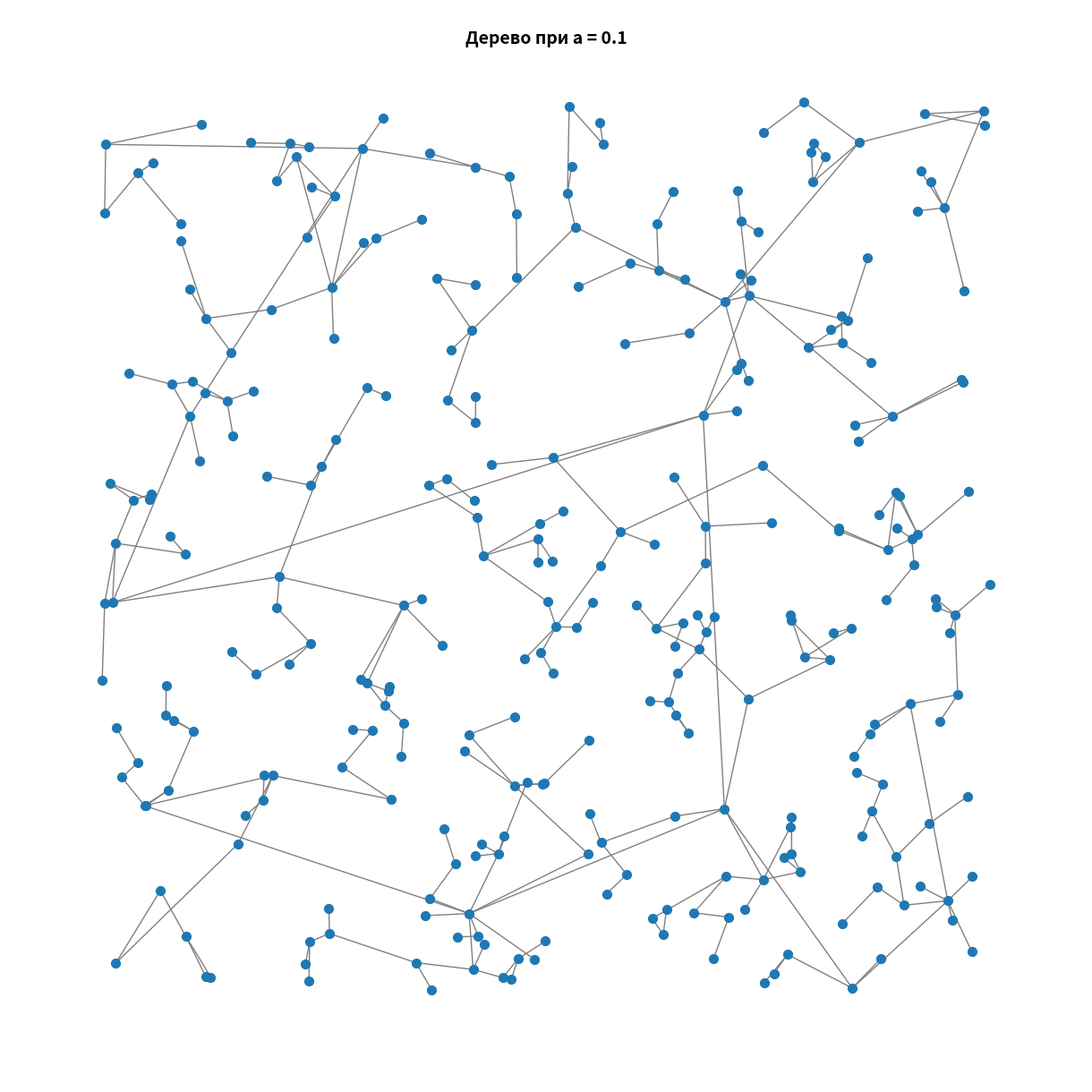
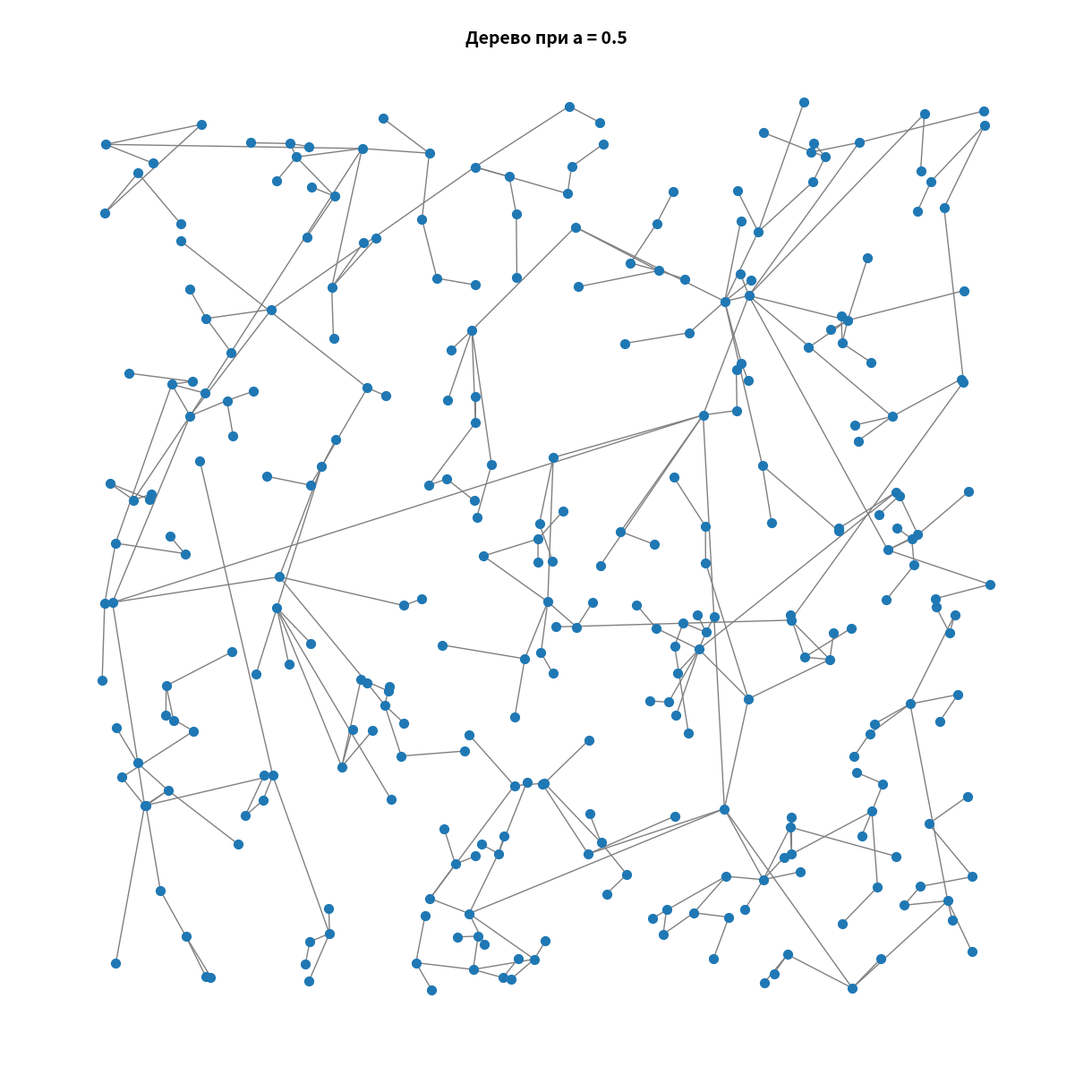
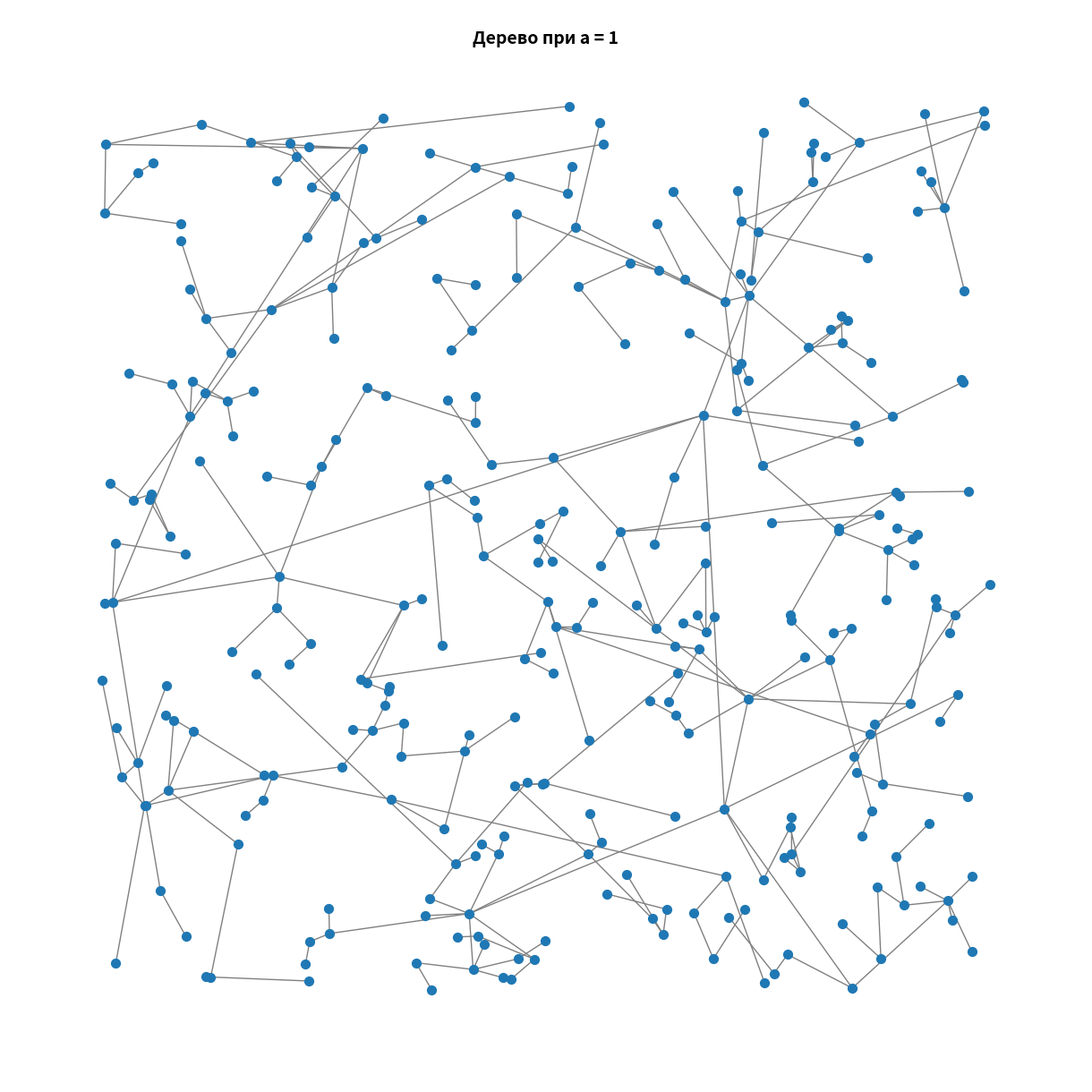
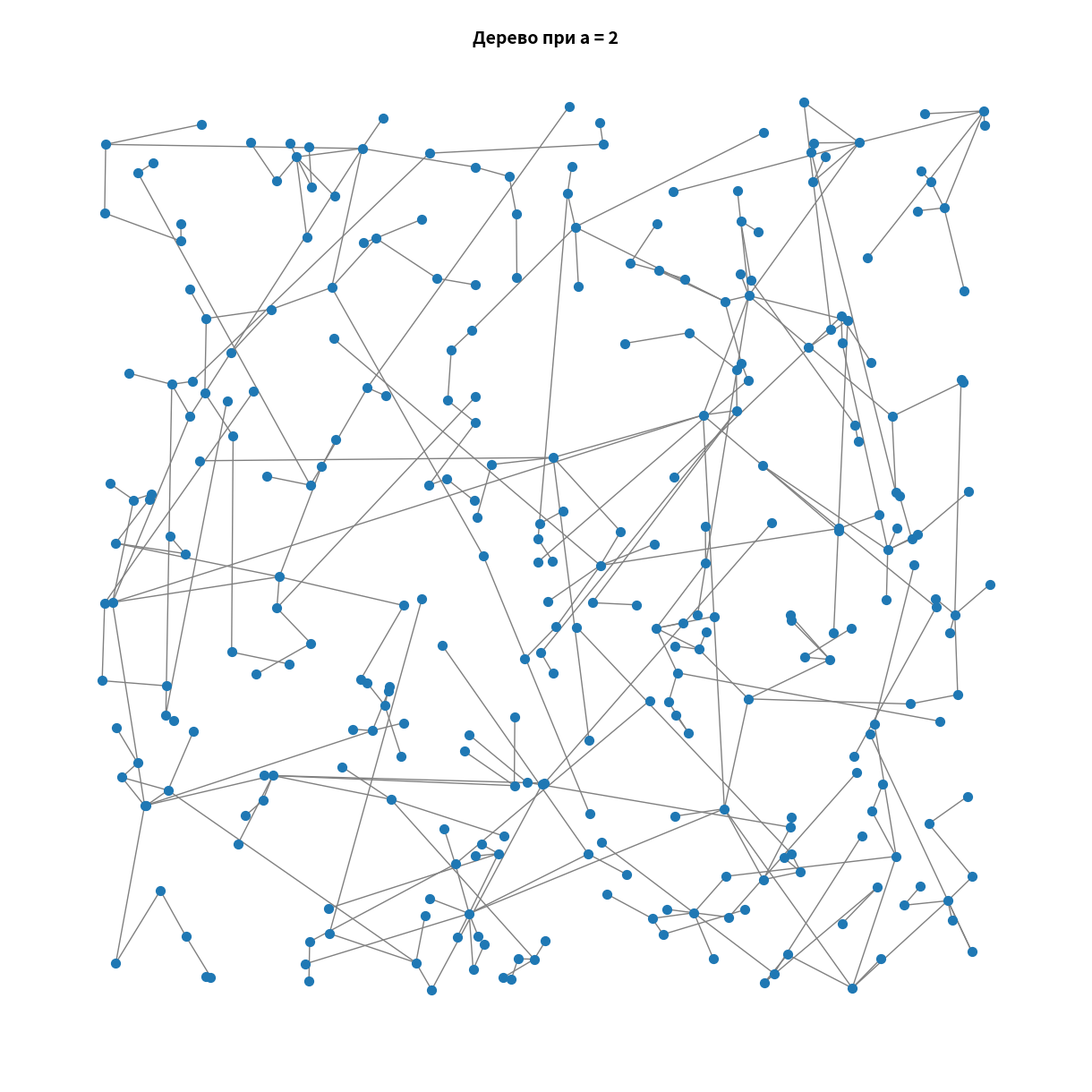
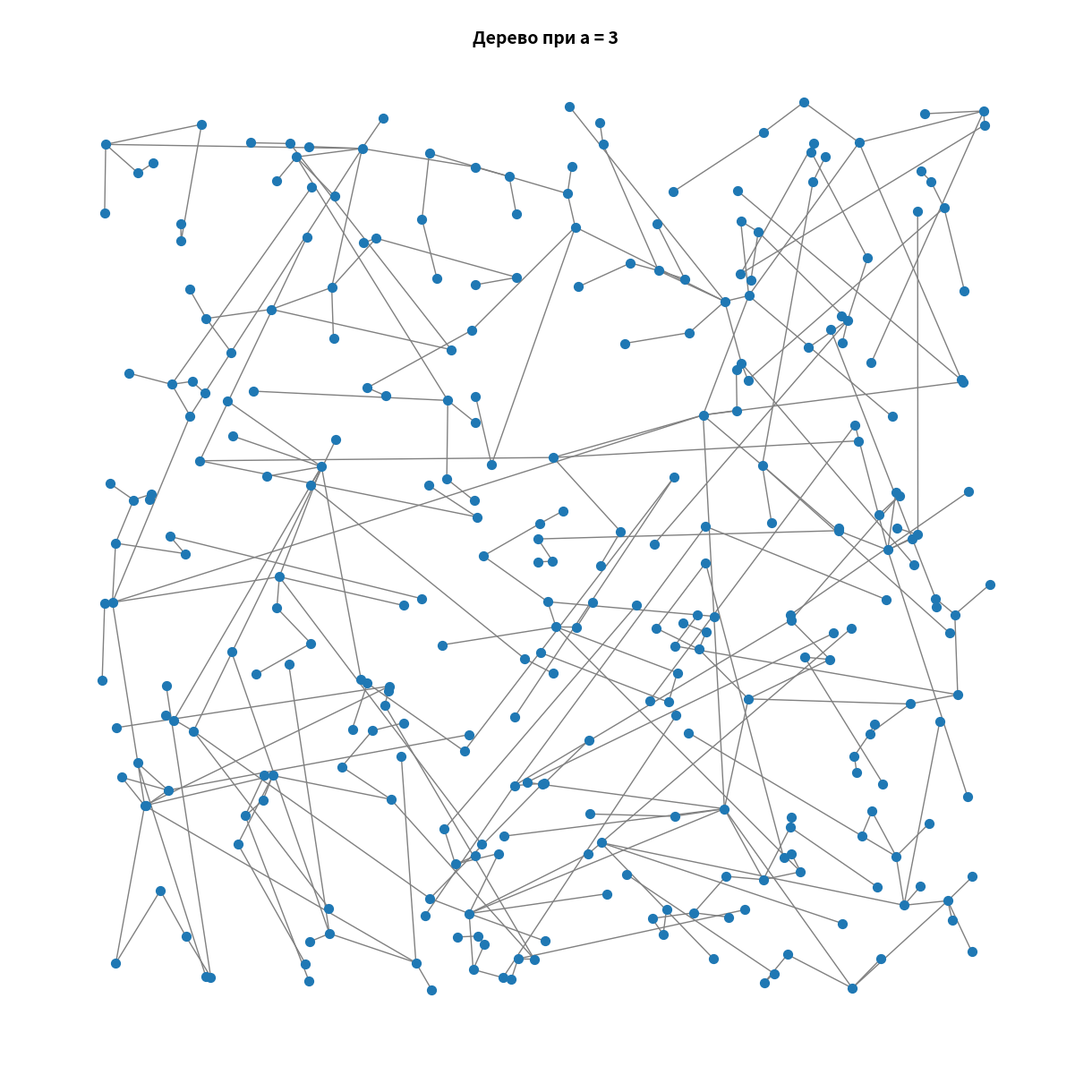
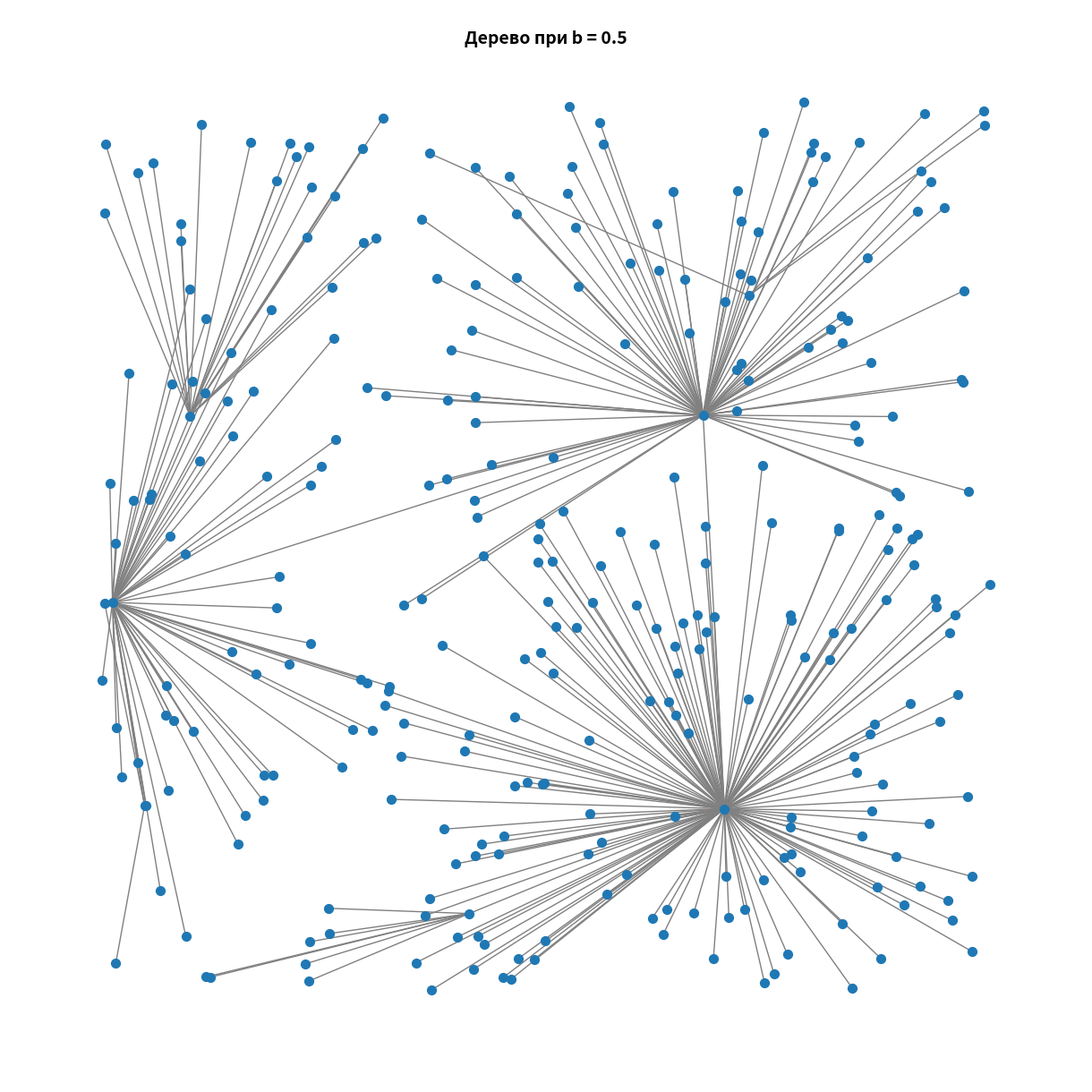
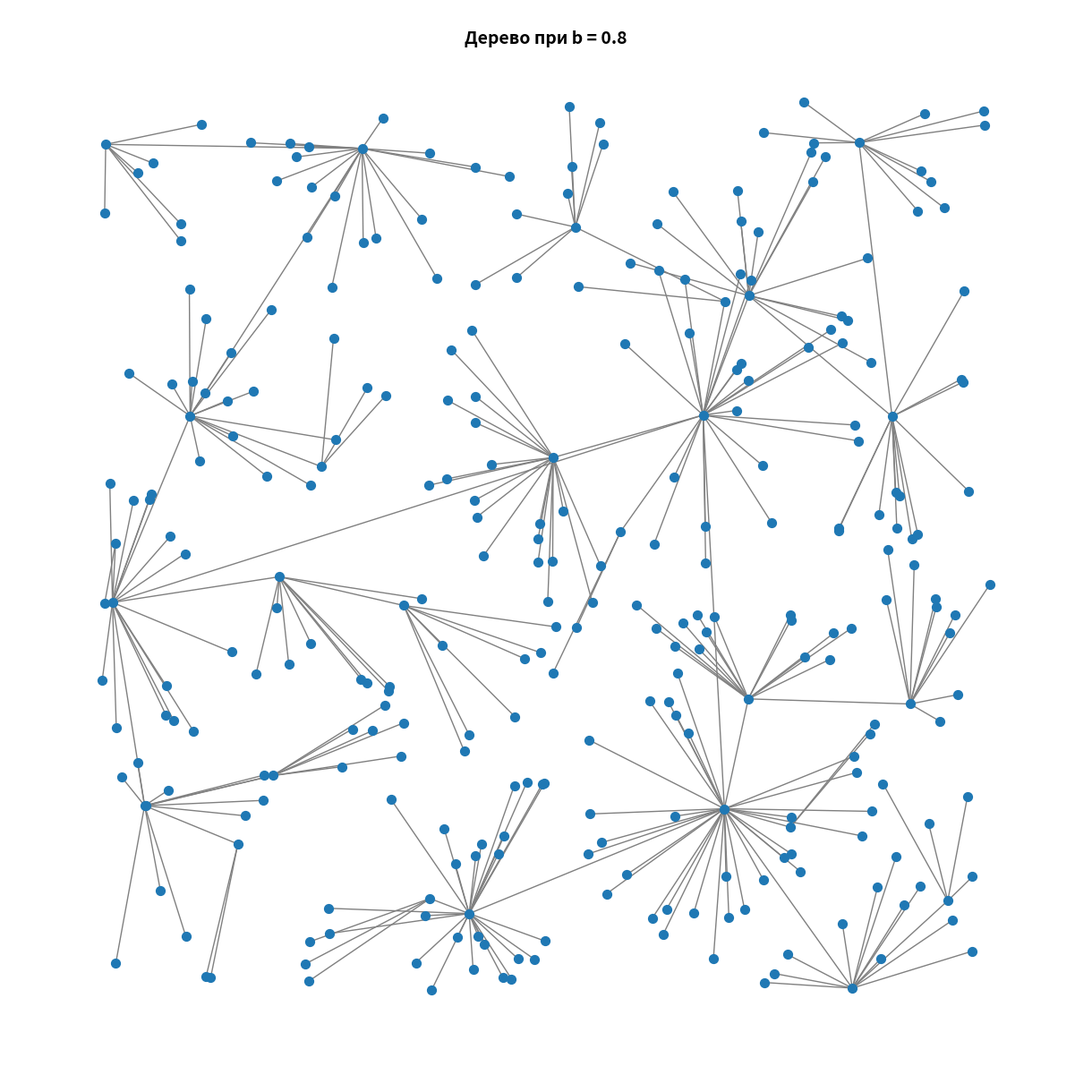
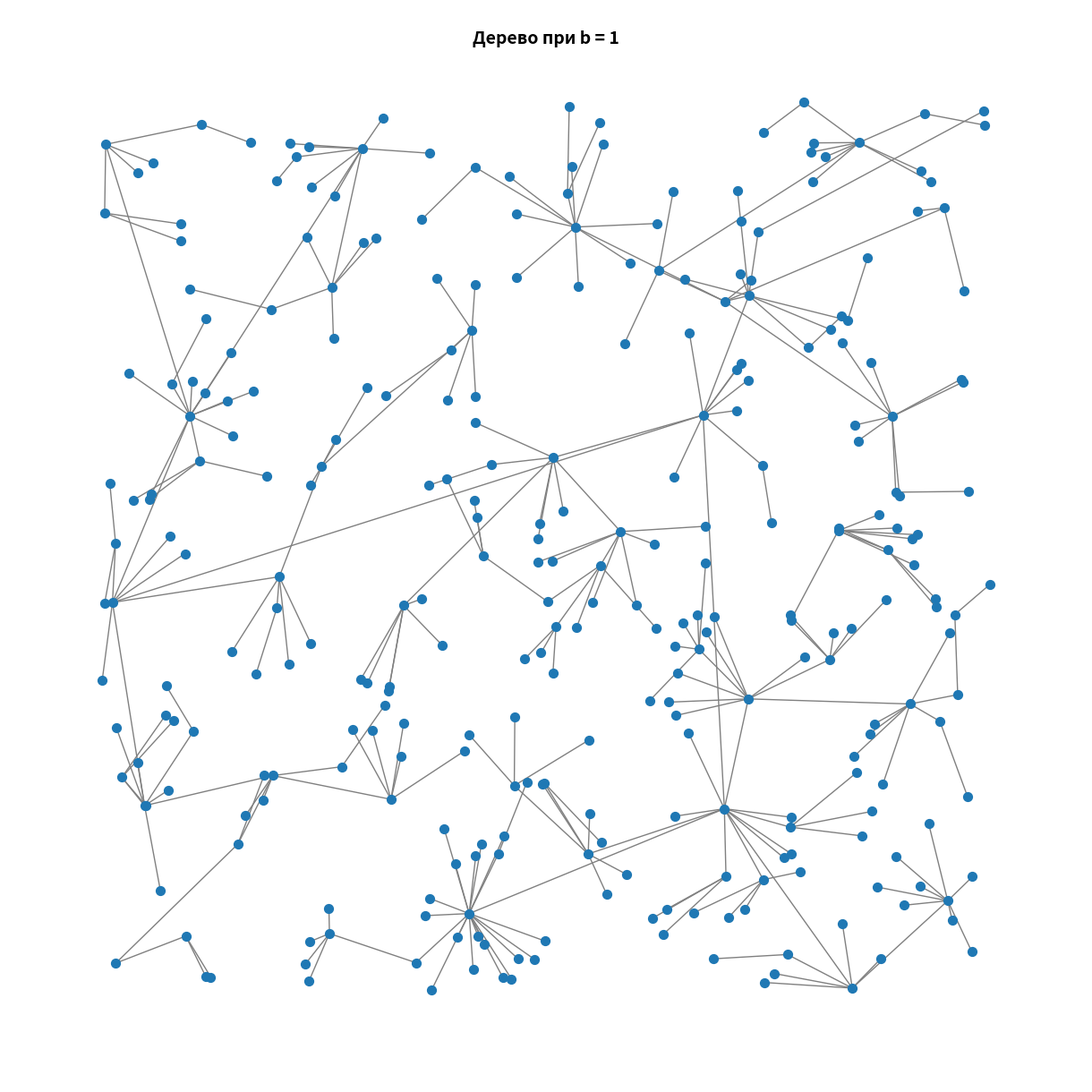
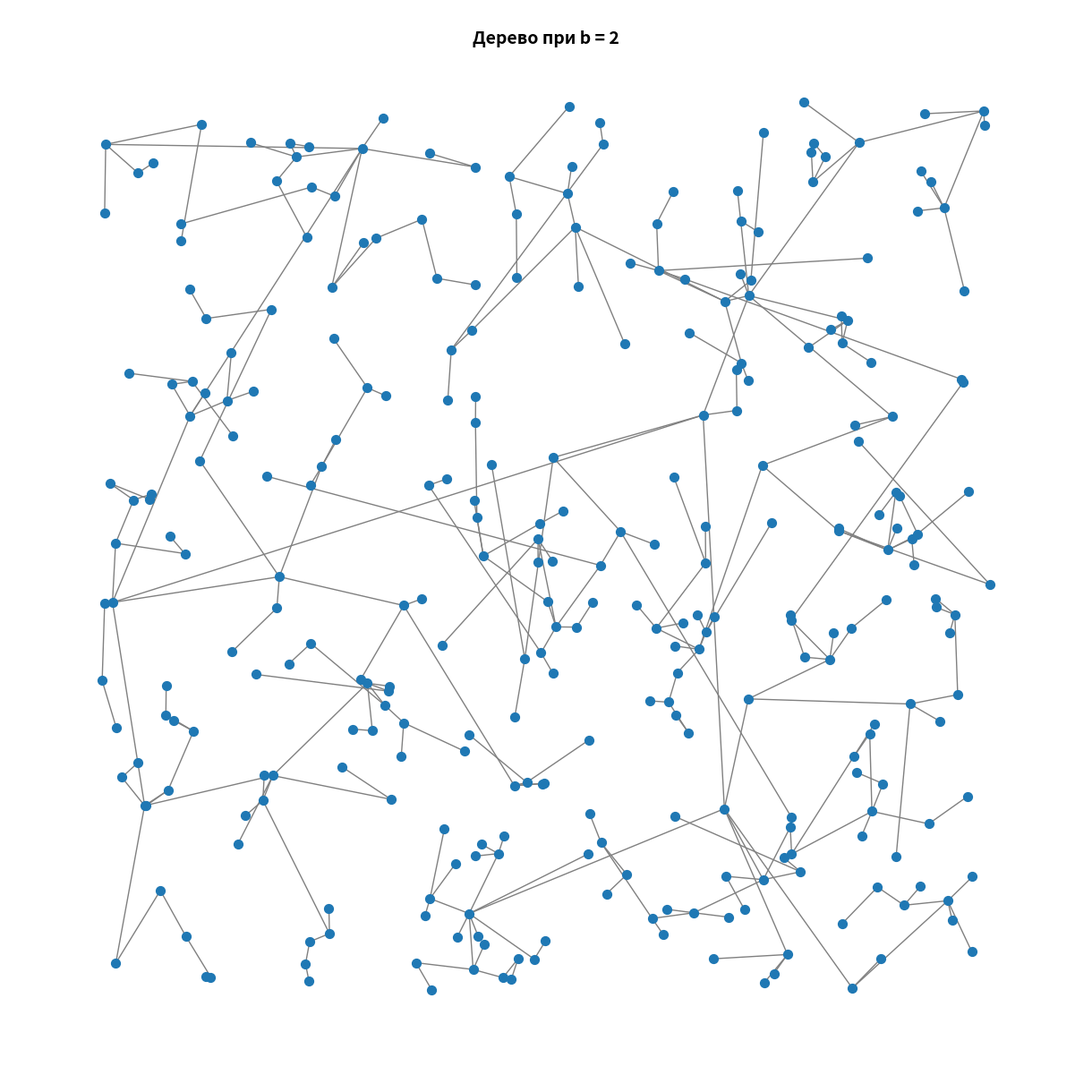
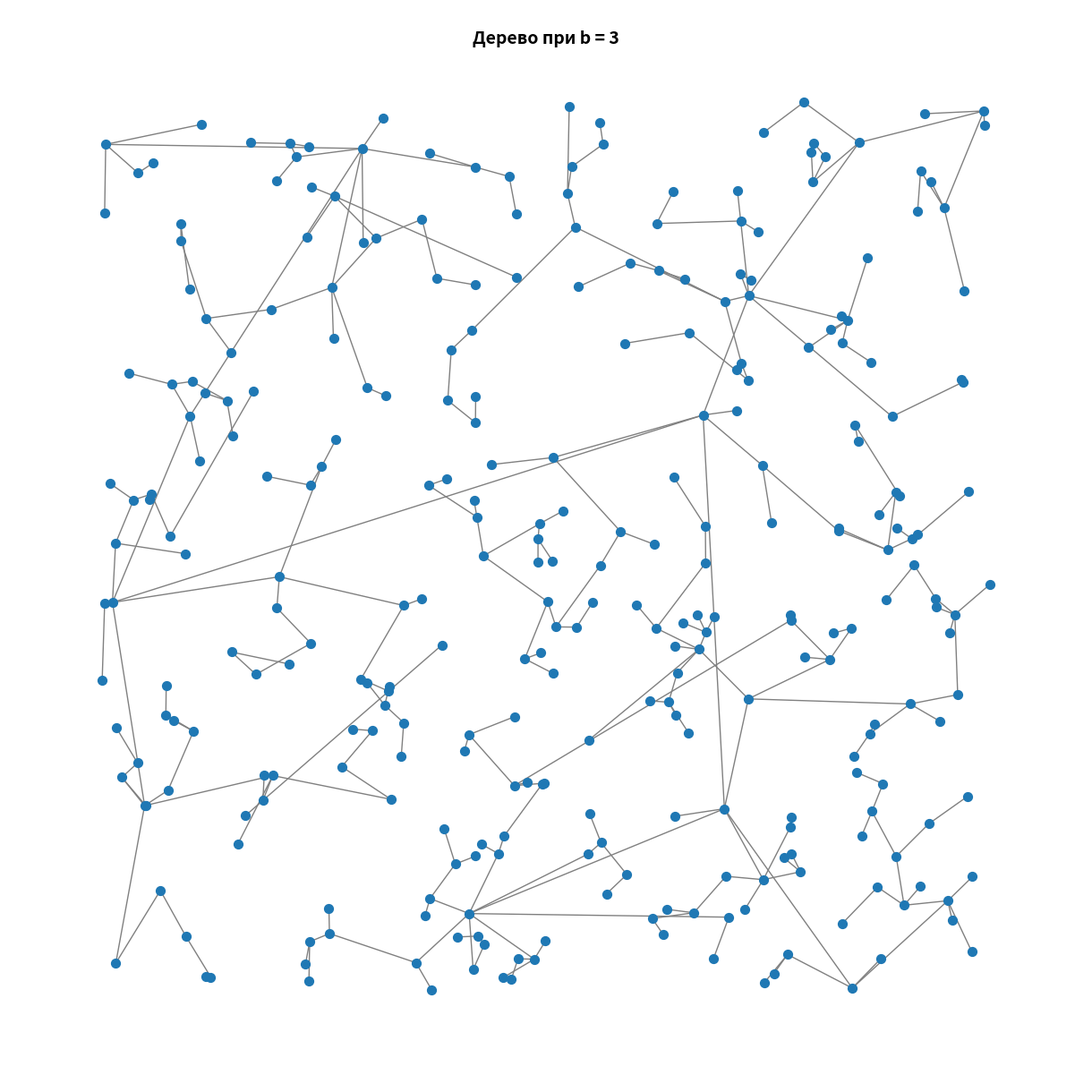

Python code for these plots, in order:
import numpy as np
import networkx as nx
import matplotlib.pyplot as plt

def generate_points(num_points, size=100, seed=42):
    """Генерация фиксированного набора точек"""
    np.random.seed(seed)
    x_coords = np.random.uniform(0, size, num_points)
    y_coords = np.random.uniform(0, size, num_points)
    return x_coords, y_coords

def distance(x_coords, y_coords, i, j):
    """Евклидово расстояние"""
    return np.sqrt((x_coords[i] - x_coords[j]) ** 2 + (y_coords[i] - y_coords[j]) ** 2)

def prob_exp(d, a):
    """Обновленная функция вероятности P(d) = e^(-a * d), но с мягким затуханием"""
    return max(np.exp(-a * d / 5), 0.01)  # Плавнее и не уходит в ноль полностью

def prob_inverse(d, b):
    """Функция вероятности P(d) = 1 / d^b, нормированная"""
    return min(1, 10 / (d ** b)) if d > 1 else 1  

def build_tree(num_points, method, param, size=100, seed=42):
    """Формируем дерево, влияя на плотность связей"""
    x_coords, y_coords = generate_points(num_points, size, seed)
    G = nx.Graph()
    
    # Соединяем первую точку как корень
    G.add_node(0)
    connected_nodes = {0}  

    for j in range(1, num_points):
        best_i = None
        max_p = 0

        # Ищем, с кем соединить новую точку
        for i in connected_nodes:
            d = distance(x_coords, y_coords, i, j)
            if 2 <= d <= 40:  # Ограничиваем дальность связи
                p = prob_exp(d, param) if method == "a" else prob_inverse(d, param)
                if p > max_p and np.random.rand() < p:
                    max_p = p
                    best_i = i

        # Если нашли с кем соединить, добавляем ребро
        if best_i is not None:
            G.add_edge(best_i, j)
        else:
            # В крайнем случае соединяем с ближайшей точкой
            closest = min(connected_nodes, key=lambda i: distance(x_coords, y_coords, i, j))
            G.add_edge(closest, j)

        connected_nodes.add(j)  

    return G, x_coords, y_coords

def plot_tree(G, x_coords, y_coords, title, filename):
    """Рисуем и сохраняем дерево"""
    plt.figure(figsize=(12, 12))
    pos = {i: (x_coords[i], y_coords[i]) for i in range(len(x_coords))}
    nx.draw(G, pos, with_labels=False, node_size=50, edge_color="gray")
    plt.suptitle(title, fontsize=14, fontweight='bold')
    plt.savefig(filename, dpi=300)
    plt.close()

# Генерируем деревья
num_points = 300
seed_value = 666

for a in [0.1, 0.5, 1, 2, 3]:
    G, x_coords, y_coords = build_tree(num_points, method="a", param=a, seed=seed_value)
    filename = f"a_{a}.png"
    plot_tree(G, x_coords, y_coords, f"Дерево при a = {a}", filename)

for b in [0.5, 0.8, 1, 2, 3]:
    G, x_coords, y_coords = build_tree(num_points, method="b", param=b, seed=seed_value)
    filename = f"b_{b}.png"
    plot_tree(G, x_coords, y_coords, f"Дерево при b = {b}", filename)
